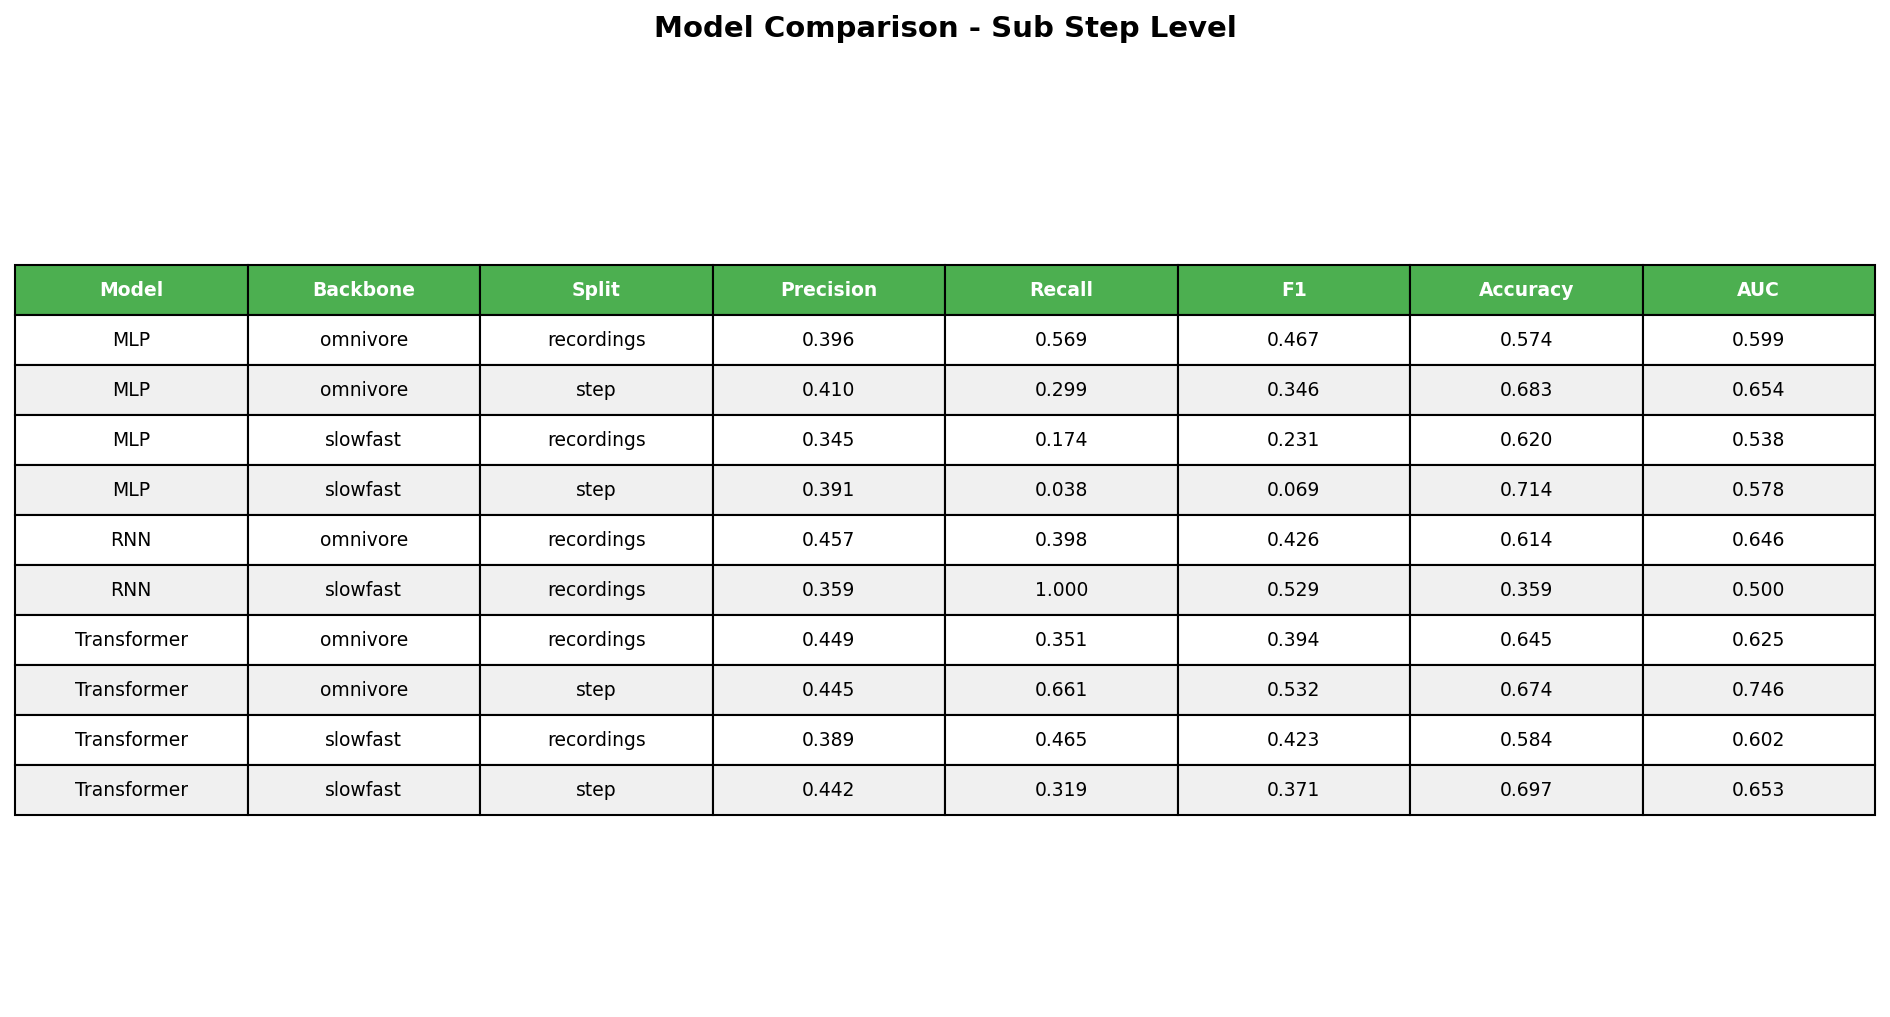

The data file committed next to this chart (first rows):
Model, Backbone, Split, Precision, Recall, F1, Accuracy, AUC
MLP, omnivore, recordings, 0.396, 0.569, 0.467, 0.574, 0.599
MLP, omnivore, step, 0.410, 0.299, 0.346, 0.683, 0.654
MLP, slowfast, recordings, 0.345, 0.174, 0.231, 0.620, 0.538
MLP, slowfast, step, 0.391, 0.038, 0.069, 0.714, 0.578
RNN, omnivore, recordings, 0.457, 0.398, 0.426, 0.614, 0.646
RNN, slowfast, recordings, 0.359, 1.000, 0.529, 0.359, 0.500
Transformer, omnivore, recordings, 0.449, 0.351, 0.394, 0.645, 0.625
Transformer, omnivore, step, 0.445, 0.661, 0.532, 0.674, 0.746
Transformer, slowfast, recordings, 0.389, 0.465, 0.423, 0.584, 0.602
Transformer, slowfast, step, 0.442, 0.319, 0.371, 0.697, 0.653
